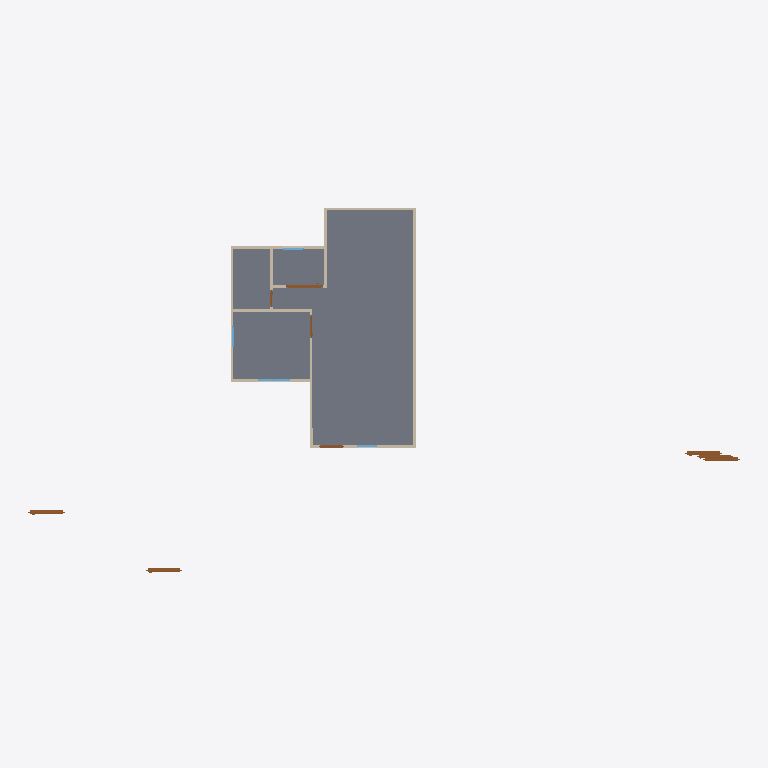
Plan cut of the same IFC building model at storey 'GF' (level 0.00 m, cut at 1.40 m), seen from above with north up, elements coloured by IFC class: 13 walls (beige), 9 doors (brown), 4 windows (light blue), 1 slab (grey). Cut surfaces are drawn darker.
Extent 26.9 m × 14.3 m × 7.1 m (x, y, z). Storeys (2): GF at 0.00 m; 2F at 3.00 m. Elements (59): 27 IfcWall, 15 IfcDoor, 9 IfcWindow, 6 IfcSlab, 2 IfcRoof.

HEADER;
FILE_DESCRIPTION(('ViewDefinition[DesignTransferView]'),'2;1');
FILE_NAME('s03-activity.ifc','2026-10-01T14:23:38+08:00',(''),(''),'IfcOpenShell 0.8.5-post1','Bonsai 0.8.5-post1','Nobody');
FILE_SCHEMA(('IFC4'));
ENDSEC;
DATA;
#1=IFCPROJECT('2FsR8ciyP6pQUAYjxSIiS2',$,'My Project',$,$,$,$,(#10,#22),#5);
#27=IFCSITE('2C1BTEQRTA8weAiYP1MiRT',$,'My Site',$,$,#50,$,$,$,$,$,$,$,$);
#33=IFCBUILDING('1N2C0uFoz7YAQs_8VS3F2v',$,'My Building',$,$,#56,$,$,$,$,$,$);
#17631=IFCBUILDING('1VrJn09bj8ZeEfgra3As0U',$,'Roof',$,$,#17652,$,$,$,$,$,$);
#39=IFCBUILDINGSTOREY('0gFWUjrVL2Kf6LOutHogGJ',$,'2F',$,$,#9890,$,$,$,$);
#63=IFCBUILDINGSTOREY('0tchqY4LL8aOTXimtTm6Jp',$,'GF',$,$,#79,$,$,$,$);
#1481=IFCSLAB('0R3eC1Xa5CDAR8TunlkNSl',$,'Slab',$,$,#1489,#1496,$,$);
#387=IFCWALL('12aHhZhJr8T8gsi0$6Uwop',$,'Wall',$,$,#1451,#393,$,$);
#462=IFCWALL('3JjNe15Uv748IL4jHyJmvP',$,'Wall',$,$,#473,#468,$,$);
#487=IFCWALL('1FGSSmP7vEvxTqUxexO1hv',$,'Wall',$,$,#762,#493,$,$);
#865=IFCWALL('2lurnePJb86vUHJCn76vdF',$,'Wall',$,$,#876,#871,$,$);
#207=IFCWALL('04vI_Yj8r4wA3TB8adMXf6',$,'Wall',$,$,#1419,#215,$,$);
#412=IFCWALL('3ohaBHC5L9ugEwQPDGXwTa',$,'Wall',$,$,#671,#418,$,$);
#512=IFCWALL('35Ur8QfML5dg$zz0$KqHgI',$,'Wall',$,$,#794,#518,$,$);
#537=IFCWALL('2$MWarPy5FFgUhpJRg_Exs',$,'Wall',$,$,#826,#543,$,$);
#5663=IFCDOOR('1$y3nHPvD3QPBcxdTCtCOn',$,'Door',$,$,#9895,#5672,$,2.0,1.3768490552902222,$,$,$);
#5748=IFCDOOR('2$gRSUq2P1BxgXQYiG10jW',$,'Door',$,$,#9910,#5756,$,2.0,1.3768490552902222,$,$,$);
#5776=IFCDOOR('1m1$CXRMD6OQrK_Knl8B4O',$,'Door',$,$,#9915,#5784,$,2.0,1.3768490552902222,$,$,$);
#1040=IFCWALL('22BaG1Gg99Yu$alF0nWU_o',$,'Wall',$,$,#1082,#1046,$,$);
#437=IFCWALL('12v8PzFpDAIQuaMTZVZfmR',$,'Wall',$,$,#703,#443,$,$);
#1110=IFCWALL('0nWzfn6LzDYvWF35JutkyO',$,'Wall',$,$,#1342,#1116,$,$);
#5597=IFCDOOR('2QYl5aICvEvx8Gm4fGiKIg',$,'Door',$,$,#7147,#5607,$,2.0,1.3768490552902222,$,.SLIDING_TO_RIGHT.,$);
#5720=IFCDOOR('1tCnA4U_11XO777QtS17Yr',$,'Door',$,$,#9905,#5728,$,2.0,1.3768490552902222,$,$,$);
#5692=IFCDOOR('2P4fucP854sOngTmf1_7$V',$,'Door',$,$,#9900,#5700,$,2.0,1.3768490552902222,$,$,$);
#840=IFCWALL('05u__AvPr7l8D4juhj4RZ0',$,'Wall',$,$,#851,#846,$,$);
#1705=IFCDOOR('1YF5$EJN18HekzMV6a8ju2',$,'Door',$,$,#3648,#1714,$,2.0,0.8999999761581421,$,.SINGLE_SWING_LEFT.,$);
#8084=IFCWINDOW('2uK6lEQ3bFJQJoJa4rAv_Q',$,'Window',$,$,#9365,#8093,$,0.8999999761581421,1.2160758972167969,$,.DOUBLE_PANEL_VERTICAL.,$);
#1135=IFCWALL('0usTmF$tX5HPAR7sQfiEf$',$,'Wall',$,$,#1374,#1141,$,$);
#2238=IFCDOOR('2dNuFtgVfBsvF26kO7gAFm',$,'Door',$,$,#5488,#2247,$,2.0,0.8999999761581421,$,.SINGLE_SWING_RIGHT.,$);
#9447=IFCWINDOW('1459AzU$z0FRxmrQQ86L3U',$,'Window',$,$,#9880,#9456,$,0.8999999761581421,0.8016704320907593,$,.SINGLE_PANEL.,$);
#9702=IFCWINDOW('0wxITqxUv9UxXmx6zObodT',$,'Window',$,$,#9885,#9711,$,0.8999999761581421,0.8016704320907593,$,.SINGLE_PANEL.,$);
#7294=IFCWINDOW('13qrrGw5vBNONRyURpN66G',$,'Window',$,$,#8002,#7303,$,0.8999999761581421,0.7583965063095093,$,.SINGLE_PANEL.,$);
#3350=IFCDOOR('2KhEjm_PT1hx8ZpuNHV7dS',$,'Door',$,$,#4913,#3359,$,2.0,0.650370717048645,$,.SINGLE_SWING_LEFT.,$);
ENDSEC;
